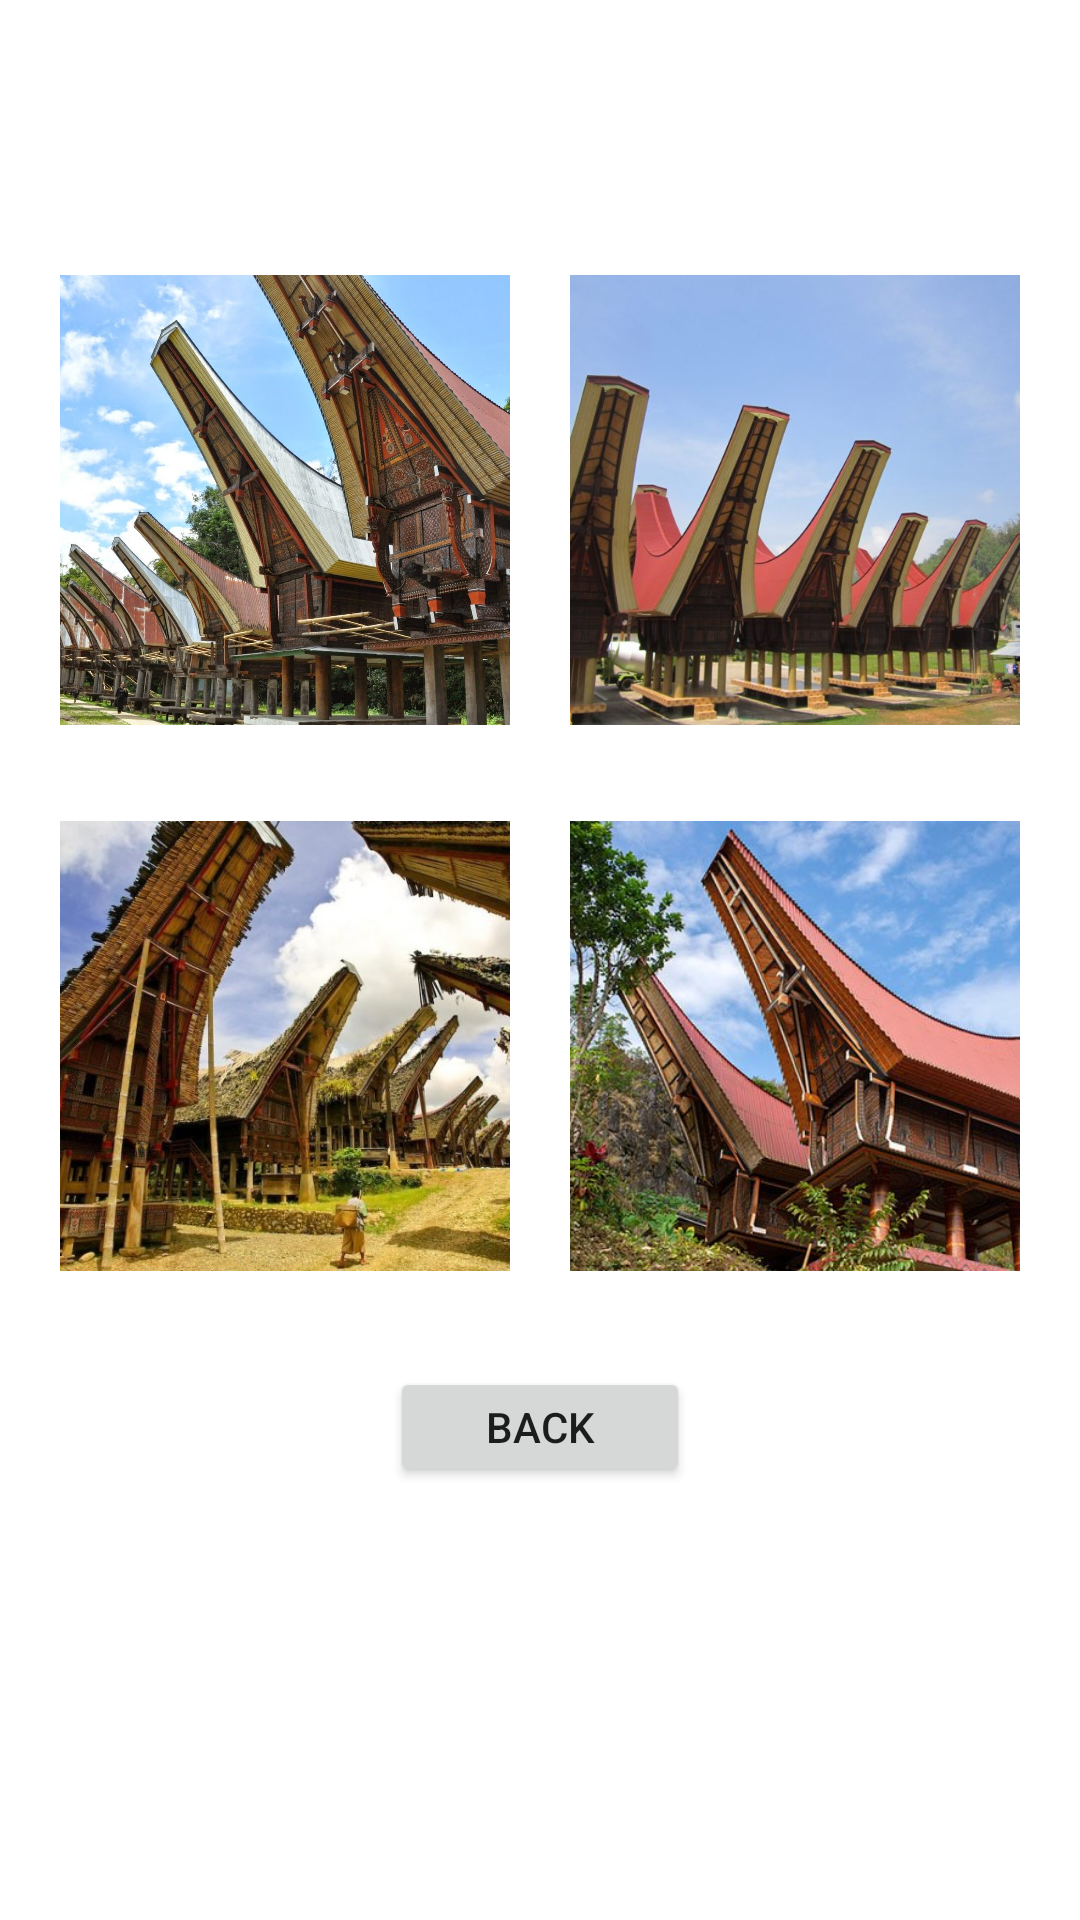

Reconstruct the res/layout file that produces this screen, plus the resources it refers to.
<!-- AndroidManifest.xml: application theme Theme.PasRimaA -->
<!-- res/layout/activity_toraja.xml -->
<?xml version="1.0" encoding="utf-8"?>
<androidx.constraintlayout.widget.ConstraintLayout xmlns:android="http://schemas.android.com/apk/res/android"
    xmlns:app="http://schemas.android.com/apk/res-auto"
    xmlns:tools="http://schemas.android.com/tools"
    android:layout_width="match_parent"
    android:layout_height="match_parent"
    android:background="@drawable/bg4"
    tools:context=".Toraja">

    <TextView
        android:id="@+id/textView1"
        android:layout_width="wrap_content"
        android:layout_height="wrap_content"
        android:layout_marginTop="32dp"
        android:text="RUMAH ADAT TORAJA"
        android:textColor="@color/white"
        android:textSize="10pt"
        android:textStyle="bold"
        app:layout_constraintEnd_toEndOf="parent"
        app:layout_constraintStart_toStartOf="parent"
        app:layout_constraintTop_toTopOf="parent" />

    <ImageView
        android:id="@+id/imageView1"
        android:layout_width="150dp"
        android:layout_height="150dp"
        android:layout_marginTop="32dp"
        android:scaleType="centerCrop"
        android:src="@drawable/toraja1"
        app:layout_constraintEnd_toEndOf="parent"
        app:layout_constraintStart_toEndOf="@+id/imageView2"
        app:layout_constraintTop_toBottomOf="@+id/imageView3" />

    <ImageView
        android:id="@+id/imageView2"
        android:layout_width="150dp"
        android:layout_height="150dp"
        android:layout_marginTop="32dp"
        android:scaleType="centerCrop"
        android:src="@drawable/toraja2"
        app:layout_constraintEnd_toStartOf="@+id/imageView1"
        app:layout_constraintStart_toStartOf="parent"
        app:layout_constraintTop_toBottomOf="@+id/imageView4" />

    <ImageView
        android:id="@+id/imageView3"
        android:layout_width="150dp"
        android:layout_height="150dp"
        android:layout_marginTop="32dp"
        android:scaleType="centerCrop"
        android:src="@drawable/toraja3"
        app:layout_constraintEnd_toEndOf="parent"
        app:layout_constraintStart_toEndOf="@+id/imageView4"
        app:layout_constraintTop_toBottomOf="@+id/textView1" />

    <ImageView
        android:id="@+id/imageView4"
        android:layout_width="150dp"
        android:layout_height="150dp"
        android:layout_marginTop="32dp"
        android:scaleType="centerCrop"
        android:src="@drawable/toraja4"
        app:layout_constraintEnd_toStartOf="@+id/imageView3"
        app:layout_constraintStart_toStartOf="parent"
        app:layout_constraintTop_toBottomOf="@+id/textView1" />

    <Button
        android:id="@+id/toraja1"
        android:layout_width="100dp"
        android:layout_height="40dp"
        android:layout_marginTop="32dp"
        android:text="Back"
        app:layout_constraintEnd_toEndOf="parent"
        app:layout_constraintStart_toStartOf="parent"
        app:layout_constraintTop_toBottomOf="@+id/imageView1" />

</androidx.constraintlayout.widget.ConstraintLayout>
<!-- resources referenced by this layout -->
<resources>
  <!-- drawable toraja1: jpg bitmap (drawable, 80997 bytes) -->
  <!-- drawable toraja2: jpg bitmap (drawable, 105886 bytes) -->
  <!-- drawable toraja3: jpg bitmap (drawable, 64995 bytes) -->
  <!-- drawable toraja4: jpg bitmap (drawable, 293646 bytes) -->
  <style name="Theme.PasRimaA" parent="Theme.MaterialComponents.DayNight.DarkActionBar">
          
          <item name="colorPrimary">@color/purple_500</item>
          <item name="colorPrimaryVariant">@color/purple_700</item>
          <item name="colorOnPrimary">@color/white</item>
          
          <item name="colorSecondary">@color/teal_200</item>
          <item name="colorSecondaryVariant">@color/teal_700</item>
          <item name="colorOnSecondary">@color/black</item>
          
          <item name="android:statusBarColor" tools:targetApi="l">?attr/colorPrimaryVariant</item>
          
      </style>
  <!-- not gathered from this repository: default colours our renderer supplied (Android Studio template values) -->
  <color name="purple_500">#FF6200EE</color>
  <color name="purple_700">#FF3700B3</color>
  <color name="teal_200">#FF03DAC5</color>
  <color name="teal_700">#FF018786</color>
  <color name="black">#FF000000</color>
  <color name="white">#FFFFFFFF</color>
</resources>
